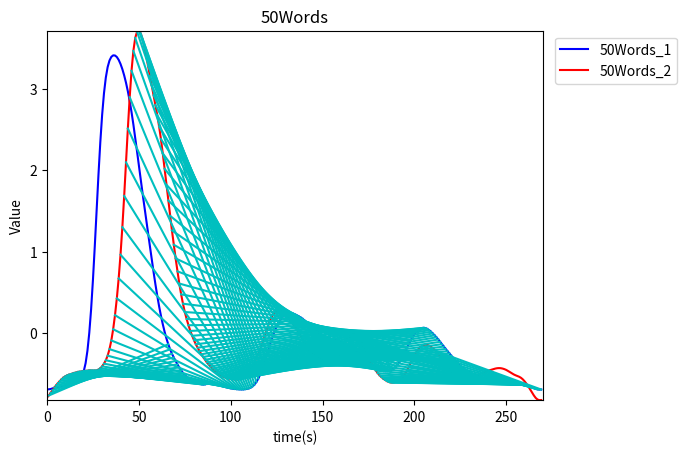

This chart was generated by the following Python code:
import numpy as np
import matplotlib.pyplot as plt
import numpy as np

"""
s1:
    String A = m, String B = n
s2:

"""
# initial
# A, B string
# strA = "bcdabab"
# strB = "cbacbaaba"
# m = len(strA)
# n = len(strB)

# Two Time Series
word50_1 = [-0.79042, -0.76517, -0.73354, -0.69963, -0.66774, -0.63863, -0.61181, -0.58728, -0.5643, -0.54438, -0.52935,
            -0.5175, -0.50887, -0.50228, -0.49419, -0.48777, -0.48244, -0.47509, -0.47222, -0.46985, -0.46459, -0.46352,
            -0.46143, -0.45761, -0.45909, -0.46014, -0.45923, -0.45788, -0.44819, -0.43071, -0.40776, -0.3747, -0.33276,
            -0.2768, -0.19645, -0.090298, 0.047421, 0.2205, 0.4261, 0.67133, 0.96248, 1.3002, 1.6832, 2.0961, 2.5103,
            2.8951, 3.2194, 3.4628, 3.621, 3.6996, 3.7129, 3.6775, 3.6059, 3.5102, 3.3997, 3.2801, 3.1584, 3.0381,
            2.9193,
            2.8006, 2.676, 2.5378, 2.3817, 2.2061, 2.0162, 1.8208, 1.6266, 1.4393, 1.2597, 1.0847, 0.91676, 0.75766,
            0.60808, 0.47629, 0.36106, 0.25887, 0.17309, 0.096471, 0.026894, -0.032236, -0.087307, -0.1369, -0.17931,
            -0.22133, -0.25955, -0.29338, -0.32834, -0.35884, -0.38534, -0.41342, -0.437, -0.45785, -0.48019, -0.49755,
            -0.51223, -0.52641, -0.536, -0.54405, -0.55164, -0.55638, -0.56113, -0.56549, -0.56759, -0.56959, -0.56966,
            -0.56603, -0.56026, -0.54948, -0.5322, -0.50996, -0.48015, -0.44343, -0.4024, -0.35675, -0.30783, -0.2563,
            -0.20004, -0.13875, -0.0727, -0.0028484, 0.066369, 0.13059, 0.18612, 0.22915, 0.25895, 0.2759, 0.27963,
            0.27232, 0.25625, 0.23374, 0.20941, 0.18572, 0.16234, 0.13869, 0.11209, 0.080644, 0.045686, 0.0078176,
            -0.0317,
            -0.070879, -0.10997, -0.14719, -0.18032, -0.20995, -0.23491, -0.2559, -0.27537, -0.29212, -0.30676,
            -0.32039,
            -0.33221, -0.34381, -0.35484, -0.36277, -0.36673, -0.36361, -0.35116, -0.33013, -0.29944, -0.26041,
            -0.21724,
            -0.1718, -0.12815, -0.090836, -0.059735, -0.036372, -0.021981, -0.01589, -0.020298, -0.036849, -0.064752,
            -0.10373, -0.1509, -0.20149, -0.25293, -0.30208, -0.34683, -0.38841, -0.4262, -0.45982, -0.49066, -0.51698,
            -0.53882, -0.55823, -0.57462, -0.58842, -0.59955, -0.60572, -0.60698, -0.60415, -0.59771, -0.58913,
            -0.57675,
            -0.55773, -0.53128, -0.49612, -0.4541, -0.40953, -0.36356, -0.31831, -0.27612, -0.23687, -0.20282, -0.1761,
            -0.15669, -0.1454, -0.142, -0.14501, -0.15405, -0.16792, -0.18515, -0.20586, -0.22969, -0.25636, -0.28638,
            -0.31836, -0.35074, -0.38312, -0.41367, -0.44169, -0.4673, -0.48928, -0.50759, -0.52279, -0.53471, -0.54438,
            -0.55209, -0.55728, -0.56031, -0.56033, -0.5569, -0.55111, -0.54236, -0.53119, -0.51937, -0.50656, -0.49434,
            -0.48419, -0.47553, -0.46873, -0.46286, -0.45629, -0.4493, -0.44203, -0.43526, -0.43086, -0.42919, -0.43047,
            -0.43509, -0.44231, -0.45208, -0.46455, -0.47856, -0.49294, -0.50625, -0.51695, -0.52585, -0.5354, -0.54844,
            -0.5674, -0.59232, -0.62175, -0.65471, -0.69032, -0.72764, -0.76425, -0.79486, -0.81473, -0.82271, -0.82133]

# pre2y = [-0.87406, -0.8438, -0.82536, -0.81015, -0.79103, -0.7657, -0.74347, -0.72379, -0.70604, -0.68873, -0.66598,
#          -0.64613, -0.62478, -0.60472, -0.5884, -0.57013, -0.55668, -0.53885, -0.51669, -0.48978, -0.45123, -0.40553,
#          -0.34266, -0.26196, -0.16141, -0.034225, 0.11943, 0.31252, 0.55019, 0.83667, 1.1703, 1.5337, 1.9083, 2.2639,
#          2.576, 2.8307, 3.0245, 3.1704, 3.2767, 3.3506, 3.3915, 3.3948, 3.3636, 3.2975, 3.2021, 3.0815, 2.9383, 2.7801,
#          2.6076, 2.4265, 2.24, 2.0546, 1.8795, 1.7151, 1.5634, 1.4177, 1.2779, 1.1489, 1.033, 0.94175, 0.87118, 0.82348,
#          0.79465, 0.77478, 0.7646, 0.7489, 0.7255, 0.68867, 0.63446, 0.57364, 0.50401, 0.43453, 0.36404, 0.28879,
#          0.21323, 0.13161, 0.050432, -0.02959, -0.1072, -0.17629, -0.24058, -0.29663, -0.34702, -0.39266, -0.4305,
#          -0.46426, -0.49215, -0.5176, -0.54165, -0.56231, -0.58267, -0.6005, -0.61845, -0.63528, -0.64697, -0.65388,
#          -0.6532, -0.64934, -0.64493, -0.64068, -0.63846, -0.63525, -0.63268, -0.6313, -0.6314, -0.63482, -0.63858,
#          -0.64288, -0.6476, -0.65259, -0.66201, -0.67396, -0.68819, -0.70277, -0.7145, -0.72688, -0.73952, -0.75455,
#          -0.77121, -0.78551, -0.79871, -0.80931, -0.81965, -0.82943, -0.83431, -0.83168, -0.81509, -0.78144, -0.7266,
#          -0.64691, -0.54387, -0.42064, -0.28784, -0.15664, -0.037201, 0.061686, 0.13826, 0.19094, 0.22269, 0.23828,
#          0.24162, 0.24039, 0.23611, 0.22968, 0.21826, 0.19497, 0.1599, 0.11143, 0.055447, -0.0013555, -0.05622,
#          -0.10257, -0.14158, -0.17017, -0.18705, -0.19381, -0.18836, -0.17584, -0.15557, -0.12966, -0.098455, -0.057909,
#          -0.0087795, 0.05542, 0.13428, 0.22713, 0.33134, 0.43752, 0.54156, 0.63498, 0.71474, 0.78037, 0.83038, 0.86831,
#          0.89179, 0.90006, 0.89145, 0.86316, 0.81806, 0.75658, 0.68283, 0.60116, 0.5145, 0.42885, 0.34462, 0.26288,
#          0.18242, 0.10151, 0.02328, -0.052236, -0.12156, -0.18451, -0.24135, -0.28965, -0.33165, -0.3642, -0.38835,
#          -0.4034, -0.40704, -0.40356, -0.39212, -0.37771, -0.36168, -0.34318, -0.32698, -0.3125, -0.30492, -0.30474,
#          -0.30919, -0.31885, -0.33015, -0.34589, -0.36645, -0.39007, -0.41628, -0.44053, -0.46383, -0.48724, -0.51192,
#          -0.53924, -0.56551, -0.58891, -0.60718, -0.62008, -0.62964, -0.6356, -0.63921, -0.63996, -0.63834, -0.63633,
#          -0.63398, -0.63348, -0.63464, -0.63806, -0.6447, -0.65323, -0.66399, -0.67479, -0.68453, -0.693, -0.69984,
#          -0.70725, -0.71577, -0.72628, -0.73826, -0.75012, -0.76141, -0.77066, -0.7776, -0.78168, -0.78233, -0.78036,
#          -0.77621, -0.77191, -0.769, -0.76804, -0.76914, -0.77092, -0.77414, -0.78048, -0.79167, -0.80831, -0.82832,
#          -0.85112, -0.87714, -0.9065, -0.93625, -0.95921, -0.97052, -0.97086]
word50_2 = [-0.6909, -0.68937, -0.68576, -0.67816, -0.67202, -0.66672, -0.65943, -0.65336, -0.64989, -0.64526, -0.64031,
            -0.6373, -0.63154, -0.62233, -0.61419, -0.60429, -0.59165, -0.57942, -0.5604, -0.52525, -0.46654, -0.36869,
            -0.21556, 0.0031705, 0.29385, 0.65434, 1.0682, 1.5082, 1.9433, 2.3417, 2.6786, 2.943, 3.1355, 3.2648,
            3.3451,
            3.3901, 3.4086, 3.407, 3.3884, 3.3534, 3.3034, 3.2395, 3.1623, 3.0718, 2.9673, 2.8475, 2.7117, 2.5612,
            2.3989,
            2.2291, 2.0565, 1.8851, 1.7167, 1.5519, 1.3896, 1.2279, 1.0669, 0.90703, 0.74944, 0.59948, 0.45974, 0.3299,
            0.21373, 0.11076, 0.016808, -0.06612, -0.13656, -0.19862, -0.25332, -0.29927, -0.34174, -0.38428, -0.42173,
            -0.45574, -0.48932, -0.51599, -0.53755, -0.55804, -0.57305, -0.58354, -0.5939, -0.60274, -0.61045, -0.61972,
            -0.62787, -0.63073, -0.62878, -0.6235, -0.61541, -0.60943, -0.61029, -0.61532, -0.62304, -0.6331, -0.64173,
            -0.64829, -0.655, -0.66163, -0.66736, -0.6728, -0.67776, -0.68116, -0.68378, -0.68683, -0.68907, -0.69013,
            -0.69097, -0.69017, -0.68727, -0.68354, -0.67729, -0.66686, -0.65166, -0.62957, -0.59851, -0.55811,
            -0.50834,
            -0.44925, -0.38275, -0.31169, -0.23814, -0.16485, -0.094956, -0.029636, 0.029938, 0.08197, 0.12671, 0.16439,
            0.19429, 0.21722, 0.23385, 0.24379, 0.24737, 0.24562, 0.23929, 0.2296, 0.21839, 0.20627, 0.19262, 0.17714,
            0.15931, 0.1388, 0.11706, 0.095694, 0.075257, 0.056375, 0.038818, 0.021646, 0.0050001, -0.010669, -0.025267,
            -0.03817, -0.049235, -0.059154, -0.067785, -0.074846, -0.081119, -0.087123, -0.092943, -0.10002, -0.10948,
            -0.11991, -0.13112, -0.14403, -0.15645, -0.16879, -0.18317, -0.19862, -0.21515, -0.23414, -0.25445,
            -0.27484,
            -0.29593, -0.31744, -0.33798, -0.35813, -0.37853, -0.39745, -0.41465, -0.4309, -0.44398, -0.45357, -0.4612,
            -0.46563, -0.46705, -0.46671, -0.46351, -0.45655, -0.44598, -0.4307, -0.40962, -0.38299, -0.35083, -0.31281,
            -0.27017, -0.22469, -0.17736, -0.13054, -0.087049, -0.047614, -0.013466, 0.014233, 0.036212, 0.052396,
            0.061965, 0.064991, 0.061444, 0.051345, 0.035999, 0.017142, -0.0041973, -0.027369, -0.052, -0.078436,
            -0.10678,
            -0.13603, -0.16533, -0.19416, -0.22183, -0.24872, -0.27571, -0.30276, -0.32964, -0.35585, -0.38013,
            -0.40172,
            -0.42085, -0.43774, -0.45283, -0.46708, -0.48067, -0.49293, -0.50409, -0.51451, -0.52361, -0.5323, -0.54167,
            -0.55064, -0.55932, -0.56808, -0.57567, -0.58216, -0.58842, -0.59403, -0.59897, -0.6039, -0.60852, -0.61244,
            -0.61619, -0.61991, -0.62304, -0.62577, -0.62822, -0.62961, -0.63021, -0.63074, -0.63116, -0.63197,
            -0.63358,
            -0.63561, -0.6381, -0.64174, -0.64712, -0.65474, -0.6645, -0.67502, -0.68411, -0.69017, -0.69269, -0.69234]

word50_3 = [-0.71468, -0.69977, -0.67568, -0.64516, -0.61724, -0.5906, -0.56309, -0.53802, -0.51149, -0.48359, -0.46086,
            -0.44034, -0.42125, -0.40803, -0.39602, -0.38434, -0.37544, -0.35917, -0.3265, -0.26959, -0.17101,
            -0.021447, 0.17887, 0.42731, 0.70545, 0.98644, 1.2489, 1.4731, 1.6505, 1.7882, 1.8955, 1.9838, 2.0644,
            2.141, 2.2157, 2.2916, 2.3693, 2.4516, 2.5415, 2.639, 2.744, 2.8543, 2.9637, 3.0662, 3.1531, 3.2145, 3.2432,
            3.2338, 3.1837, 3.0961, 2.977, 2.8342, 2.6779, 2.5153, 2.3517, 2.1907, 2.0293, 1.8643, 1.6939, 1.5135,
            1.3248, 1.1345, 0.94656, 0.76869, 0.60736, 0.46052, 0.32843, 0.20959, 0.097698, -0.0057449, -0.099139,
            -0.18518, -0.25931, -0.32105, -0.3762, -0.42232, -0.46125, -0.49883, -0.5305, -0.55701, -0.58328, -0.60476,
            -0.62304, -0.64249, -0.65794, -0.66992, -0.68149, -0.68794, -0.6909, -0.69439, -0.69495, -0.69412, -0.69477,
            -0.69347, -0.69132, -0.69072, -0.68939, -0.68792, -0.68748, -0.6856, -0.68267, -0.68059, -0.67899, -0.67916,
            -0.68232, -0.68644, -0.69051, -0.69406, -0.69497, -0.69242, -0.68559, -0.67177, -0.64967, -0.61907,
            -0.57956, -0.53284, -0.48107, -0.4254, -0.36858, -0.31308, -0.25959, -0.20935, -0.16204, -0.11607,
            -0.072868, -0.034389, -0.0024712, 0.019809, 0.032512, 0.038166, 0.038408, 0.035867, 0.032271, 0.02688,
            0.019984, 0.011757, 0.0012103, -0.011033, -0.024147, -0.037346, -0.047954, -0.053089, -0.050714, -0.039193,
            -0.018629, 0.0094034, 0.043075, 0.079759, 0.11693, 0.15249, 0.18344, 0.20704, 0.22086, 0.22181, 0.20874,
            0.18229, 0.14377, 0.097273, 0.047428, -0.0027448, -0.049976, -0.093013, -0.13328, -0.17155, -0.20952,
            -0.24969, -0.29197, -0.33603, -0.38157, -0.42577, -0.4667, -0.50407, -0.53635, -0.56363, -0.58773, -0.6078,
            -0.62386, -0.63749, -0.64715, -0.65346, -0.65934, -0.66375, -0.66754, -0.67232, -0.67528, -0.67645, -0.6775,
            -0.67733, -0.67709, -0.67761, -0.67632, -0.67253, -0.66636, -0.65672, -0.64411, -0.62813, -0.60625,
            -0.57726, -0.54089, -0.49747, -0.4494, -0.39903, -0.34788, -0.29823, -0.25246, -0.21247, -0.18006, -0.1555,
            -0.13761, -0.12549, -0.11875, -0.11754, -0.12259, -0.13364, -0.1492, -0.16758, -0.18707, -0.20663, -0.22636,
            -0.2464, -0.26683, -0.28773, -0.30861, -0.32897, -0.34859, -0.36694, -0.38374, -0.39901, -0.41225, -0.42345,
            -0.43298, -0.44076, -0.44765, -0.45463, -0.46174, -0.4698, -0.47903, -0.48869, -0.49915, -0.51019, -0.5211,
            -0.53232, -0.54336, -0.55339, -0.56265, -0.57057, -0.57687, -0.58255, -0.58793, -0.59346, -0.6, -0.6069,
            -0.61344, -0.6194, -0.62396, -0.62705, -0.62933, -0.63069, -0.63144, -0.63225, -0.63307, -0.63434, -0.63675,
            -0.64032, -0.6458, -0.65425, -0.66572, -0.67973, -0.69452, -0.7069]

osuleaf1 = [-0.075356, -0.10461, -0.12924, -0.18079, -0.2042, -0.17661, -0.16688, -0.085328, -0.1407, -0.14447,
            -0.14579, -0.24964, -0.30779, -0.33379, -0.3331, -0.36843, -0.40084, -0.48285, -0.51614, -0.58661, -0.5342,
            -0.5684, -0.65204, -0.63211, -0.67593, -0.67211, -0.68597, -0.70409, -0.78729, -0.81909, -0.82257, -0.89523,
            -0.93347, -0.95558, -0.99056, -1.0517, -1.1413, -1.1377, -1.1542, -1.0177, -0.90179, -0.76054, -0.65252,
            -0.51911, -0.3924, -0.28531, -0.15574, -0.029517, 0.085404, 0.22051, 0.33388, 0.47386, 0.58402, 0.71085,
            0.83307, 0.96751, 1.0815, 1.2112, 1.3261, 1.4714, 1.574, 1.7177, 1.8301, 1.9595, 2.0727, 2.2148, 2.3279,
            2.4601, 2.5865, 2.7042, 2.8359, 2.9569, 3.0992, 3.1722, 3.1795, 3.1141, 3.0088, 2.8663, 2.7323, 2.6173,
            2.485, 2.3792, 2.2413, 2.1074, 1.9945, 1.8656, 1.7305, 1.6132, 1.4832, 1.3449, 1.2273, 1.1036, 0.98426,
            0.86846, 0.72339, 0.61813, 0.48208, 0.35897, 0.22913, 0.11228, -0.018096, -0.13814, -0.25214, -0.3665,
            -0.49155, -0.59874, -0.70979, -0.83822, -0.91658, -0.99056, -0.95863, -0.92449, -0.96025, -0.89176,
            -0.90651, -0.89129, -0.92527, -0.97773, -1.0344, -1.0832, -1.1532, -1.1335, -1.0551, -1.0193, -0.98326,
            -0.97272, -0.90469, -0.79717, -0.72568, -0.64272, -0.58604, -0.56765, -0.54567, -0.5489, -0.53855, -0.56447,
            -0.68275, -0.72647, -0.67838, -0.66866, -0.62314, -0.6477, -0.7607, -0.72388, -0.7037, -0.66335, -0.58784,
            -0.5893, -0.64049, -0.76856, -0.90527, -0.99949, -0.92584, -1.0244, -1.066, -1.0499, -1.031, -0.94107,
            -0.84074, -0.77566, -0.6572, -0.55476, -0.50119, -0.46542, -0.38775, -0.27173, -0.24506, -0.17766, -0.12421,
            -0.065125, -0.044534, -0.040937, -0.11159, -0.24539, -0.27387, -0.36738, -0.26922, -0.24186, -0.18233,
            -0.15859, -0.063708, -0.0018798, -0.0041269, 0.048319, 0.10843, 0.16423, 0.14544, 0.071281, -0.019672,
            -0.0087522, 0.031557, 0.092357, 0.14088, 0.19724, 0.26082, 0.24738, 0.27865, 0.38141, 0.4179, 0.49895,
            0.57356, 0.63729, 0.70317, 0.74796, 0.75545, 0.71691, 0.59597, 0.47037, 0.34405, 0.21457, 0.076836,
            -0.037944, -0.21014, -0.38323, -0.50878, -0.68413, -0.80052, -0.87943, -0.98323, -1.1278, -1.2534, -1.3924,
            -1.5297, -1.6021, -1.5265, -1.3867, -1.463, -1.4101, -1.4911, -1.4341, -1.3719, -1.2722, -1.2286, -1.139,
            -1.1344, -1.0153, -0.90988, -0.78042, -0.70123, -0.61718, -0.49919, -0.45575, -0.37315, -0.33263, -0.27302,
            -0.15729, -0.069422, -0.038531, -0.082281, -0.12288, -0.25882, -0.30488, -0.38642, -0.39356, -0.3438,
            -0.30331, -0.3184, -0.21046, -0.12366, -0.058983, 0.057373, 0.12145, 0.21659, 0.28605, 0.31831, 0.45267,
            0.5613, 0.69688, 0.70168, 0.73293, 0.71417, 0.78696, 0.89779, 1.0061, 1.0614, 1.197, 1.314, 1.4576, 1.555,
            1.6961, 1.8147, 1.9415, 2.077, 2.1931, 2.2307, 2.1783, 2.0534, 1.9475, 1.8376, 1.7109, 1.6037, 1.4741,
            1.3696, 1.2453, 1.1453, 1.0184, 0.9193, 0.87723, 0.84244, 0.75108, 0.64409, 0.52023, 0.41987, 0.31535,
            0.22511, 0.098279, 0.028448, 0.092688, 0.16318, 0.26748, 0.31375, 0.371, 0.30154, 0.20597, 0.10134,
            0.009801, -0.089483, -0.19445, -0.3073, -0.41833, -0.50755, -0.60431, -0.68634, -0.78058, -0.86017,
            -0.84009, -0.74427, -0.72349, -0.81402, -0.89417, -0.99075, -1.0849, -1.1498, -1.2269, -1.2901, -1.3675,
            -1.4282, -1.5022, -1.5651, -1.6221, -1.522, -1.424, -1.2927, -1.197, -1.0622, -0.96068, -0.83255, -0.72186,
            -0.60429, -0.46543, -0.35458, -0.26525, -0.12743, 0.0070346, 0.11605, 0.25103, 0.36509, 0.47759, 0.61638,
            0.75543, 0.87859, 1.0126, 1.1472, 1.2611, 1.3004, 1.2406, 1.1547, 1.0633, 0.93491, 0.83658, 0.74002,
            0.62431, 0.59094, 0.50842, 0.37157, 0.27011, 0.15435, 0.2628, 0.28204, 0.21375, 0.13593, 0.055623,
            -0.040159, -0.092734, -0.16991, -0.23317, -0.29887, -0.41022, -0.38376, -0.27965, -0.151, -0.077543,
            -0.11652, -0.18018, -0.22838, -0.31241, -0.30649, -0.26129, -0.33088, -0.43292, -0.53257, -0.48251,
            -0.49039, -0.58319, -0.66155, -0.73945, -0.80856, -0.87903, -0.94147, -0.98961, -0.99475, -1.0476, -0.8864,
            -0.71339, -0.54352, -0.41572, -0.30589, -0.26707, -0.26791, -0.27379, -0.21778, -0.16089, -0.19924,
            -0.20137, -0.1887, -0.13858, -0.049999]

osuleaf2 = [1.3731, 1.3315, 1.2496, 1.1521, 1.0732, 0.95293, 0.87313, 0.79596, 0.77651, 0.66318, 0.55814, 0.45904,
            0.33463, 0.23852, 0.16431, 0.1567, 0.1179, 0.041721, -0.057312, -0.17192, -0.22384, -0.25075, -0.35574,
            -0.4763, -0.56686, -0.66104, -0.7644, -0.87524, -0.94674, -0.91367, -0.8292, -0.77013, -0.68167, -0.6112,
            -0.5317, -0.46537, -0.41208, -0.39367, -0.33472, -0.26279, -0.16557, -0.10362, -0.023167, 0.055506, 0.1393,
            0.22762, 0.28063, 0.2132, 0.13605, 0.089257, 0.20041, 0.28809, 0.40516, 0.49157, 0.55513, 0.615, 0.58754,
            0.50708, 0.44687, 0.4742, 0.56582, 0.65959, 0.76564, 0.85202, 0.93991, 0.91897, 0.84987, 0.79655, 0.71865,
            0.69685, 0.687, 0.70767, 0.73932, 0.68915, 0.60481, 0.51358, 0.43011, 0.33478, 0.30083, 0.22776, 0.16843,
            0.10767, 0.11243, 0.1112, 0.16408, 0.24284, 0.29174, 0.23622, 0.1431, 0.088388, 0.012734, -0.058479,
            -0.11417, -0.236, -0.32962, -0.41645, -0.43291, -0.49375, -0.55801, -0.62469, -0.70322, -0.78413, -0.79113,
            -0.75523, -0.84242, -0.89467, -0.91025, -0.83677, -0.80276, -0.71656, -0.61546, -0.52532, -0.43805,
            -0.34224, -0.24879, -0.15584, -0.063429, 0.017648, 0.10274, 0.14861, 0.23189, 0.33954, 0.42102, 0.51795,
            0.6183, 0.7048, 0.7971, 0.88448, 0.97804, 1.0789, 1.1617, 1.2647, 1.3588, 1.4412, 1.5258, 1.5901, 1.6147,
            1.5635, 1.4581, 1.3647, 1.2986, 1.2101, 1.1729, 1.0699, 0.98857, 0.88339, 0.80413, 0.78665, 0.84237,
            0.83689, 0.77913, 0.68153, 0.60085, 0.52094, 0.44699, 0.43215, 0.4311, 0.39916, 0.31742, 0.2399, 0.15949,
            0.080431, -0.0033964, -0.032926, 0.031046, 0.089466, 0.1768, 0.18535, 0.1452, 0.084273, 0.014368, -0.02804,
            -0.08827, -0.15796, -0.24737, -0.31234, -0.39054, -0.3775, -0.42474, -0.4791, -0.54225, -0.58536, -0.62257,
            -0.6722, -0.69752, -0.59951, -0.60028, -0.514, -0.43014, -0.3561, -0.2596, -0.20225, -0.13155, -0.041926,
            0.024158, 1.1915e-005, -0.057242, -0.11172, -0.10144, -0.16642, -0.23008, -0.27575, -0.31317, -0.3914,
            -0.46111, -0.52019, -0.59649, -0.64007, -0.61037, -0.6492, -0.70911, -0.78416, -0.88474, -0.97656, -1.0663,
            -1.1152, -1.1749, -1.2062, -1.1909, -1.0818, -1.0022, -0.94797, -0.96917, -1.0176, -1.0428, -1.1018,
            -1.1443, -1.2187, -1.3043, -1.3926, -1.4552, -1.5441, -1.602, -1.672, -1.7447, -1.8136, -1.8788, -1.9415,
            -2.0039, -2.0627, -2.0075, -1.922, -1.8206, -1.7223, -1.6894, -1.5828, -1.4482, -1.3502, -1.2394, -1.1363,
            -1.0326, -0.89604, -0.79444, -0.65788, -0.52325, -0.45054, -0.36155, -0.26617, -0.14713, -0.013317,
            0.092189, 0.22728, 0.32716, 0.46458, 0.56854, 0.70026, 0.83566, 0.96012, 1.0727, 1.1755, 1.2736, 1.3759,
            1.5122, 1.6146, 1.7503, 1.8525, 1.9884, 2.0592, 2.1546, 2.2606, 2.396, 2.4677, 2.5743, 2.6769, 2.7684,
            2.8265, 2.8678, 2.8317, 2.7688, 2.6649, 2.5323, 2.4476, 2.3317, 2.1969, 2.0616, 1.9589, 1.8237, 1.7194,
            1.5853, 1.4817, 1.3475, 1.2459, 1.1091, 0.97521, 0.87165, 0.73772, 0.63455, 0.49961, 0.384, 0.26065,
            0.15961, 0.060519, 0.05928, -0.07623, -0.18995, -0.31427, -0.41673, -0.5536, -0.68814, -0.692, -0.80947,
            -0.88873, -0.99922, -1.127, -1.1806, -1.2913, -1.3985, -1.5166, -1.6355, -1.7057, -1.82, -1.9061, -1.9589,
            -2.038, -2.0339, -1.9784, -1.9293, -1.8832, -1.8287, -1.7726, -1.7087, -1.6432, -1.5611, -1.493, -1.417,
            -1.3347, -1.2555, -1.1829, -1.0875, -1.0052, -0.9476, -0.8685, -0.81294, -0.77473, -0.804, -0.87551,
            -0.91874, -0.83773, -0.74211, -0.65819, -0.55633, -0.49929, -0.42003, -0.34383, -0.2397, -0.18166, -0.17687,
            -0.23135, -0.24652, -0.1335, -0.025833, -0.00025267, 0.0097728, 0.098269, 0.14598, 0.19851, 0.18439,
            0.10587, 0.03442, -0.040823, -0.12941, -0.20002, -0.2818, -0.36425, -0.45134, -0.53492, -0.53899, -0.49699,
            -0.45916, -0.4234, -0.37755, -0.32809, -0.26518, -0.21409, -0.18381, -0.12049, -0.04882, 0.021879, 0.086123,
            0.1276, 0.1916, 0.24346, 0.30524, 0.35587, 0.32508, 0.23815, 0.18474, 0.13685, 0.12611, 0.2032, 0.26205,
            0.3203, 0.38045, 0.46215, 0.50414, 0.44482, 0.47196, 0.57262, 0.63895, 0.64839, 0.75504, 0.86838, 0.9534,
            1.0506, 1.1624, 1.2658, 1.3503]

# Two Time Series Index
ts1 = word50_1
ts2 = word50_2
totalTs = ts1 + ts2

if (ts1[0] < ts2[0]):
    temp = ts2
    ts2 = ts1
    ts1 = temp

m = len(ts1)
n = len(ts2)
matrix = np.array([[0 for i in range(m + 1)] for i in range(m + 1)])
matchA = [float('inf') for i in range(m + 1)]
matchB = [float('Inf') for i in range(m + 1)]

traceA = 0
traceB = 0
pos = 0
MAX = 0

while MAX <= m - pos:
    posA = pos
    LCS = 1
    lowerB = 0
    while posA < m and lowerB < n:
        upperB = n - 1
        posB = lowerB
        while posB <= upperB and abs(ts1[posA] - ts2[posB]) > 0.2:  # Match or not
            posB = posB + 1
        if posB <= upperB:
            if lowerB == upperB:
                pass
            elif lowerB == posB or lowerB != 0:
                lowerB += 1
            else:
                lowerB = posB
        else:
            break
        matrix[LCS - 1, posA] = lowerB
        if lowerB == -1:
            LCS = LCS - 1
        MAX = max(MAX, LCS)
        LCS = LCS + 1
        posA = posA + 1
    pos = pos + 1

print(matrix[1][1])
while (MAX != 0):
    matchA[MAX - 1] = posA - 1
    matchB[MAX - 1] = MAX
    posA -= 1
    posB -= 1
    MAX -= 1



p1y_word50 = np.array(ts1[::])
p2y_word50 = np.array(ts2[::])
x1 = np.array([x for x in range(len(p1y_word50))])
x2 = np.array([x for x in range(len(p2y_word50))])

# Data Range
plt.xlim(0, max(len(ts1), len(ts2)))
plt.ylim(min(totalTs), max(totalTs))

plt.plot(x1, p1y_word50, '-b', label='50Words_1')
plt.plot(x2, p2y_word50, '-r', label='50Words_2')
plt.legend(bbox_to_anchor=(1.01, 1), loc='upper left')

# Set Label Name
plt.ylabel("Value")
plt.xlabel("time(s)")
plt.title("50Words")

plt.hlines
#  two time series index

ci = 0

# print(len(pre1y), len(matchA), len(matchB))
for a, b in zip(matchA, matchB):
    if a != float('inf') or b != float('inf'):
        try:
            plt.plot([a, b], [ts1[a], ts2[b]], 'c')
        except:
            print(str(a) + " " + str(b))

print(matrix)
print(matchA)
print(matchB)

plt.show()





# check sumA, sumB length
# sumA = 0
# sumB = 0
# for _ in matchA:
#     if _ != float('inf'):
#         sumA+=1
# for _ in matchB:
#     if _ != float('inf'):
#         sumB+=1
#
# print(sumA, sumB)
